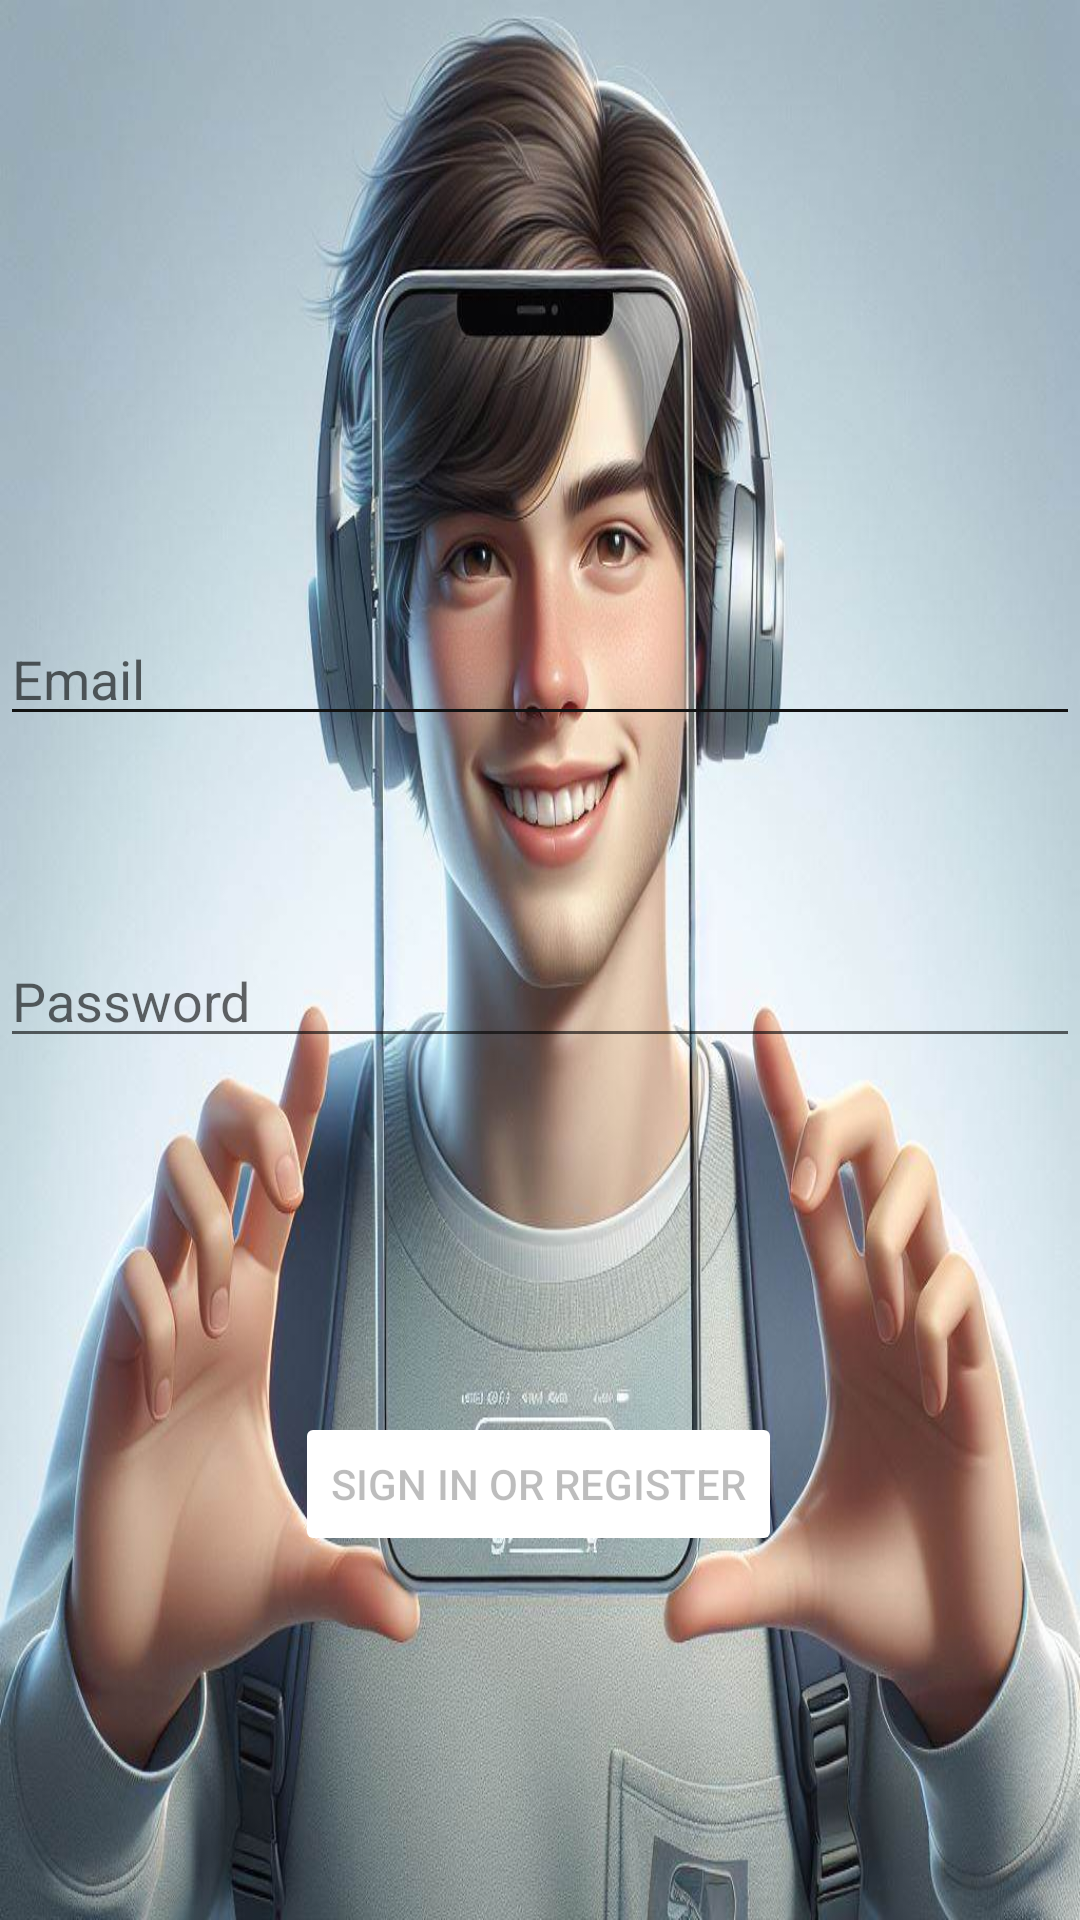

This screen was rendered from an Android layout file. Write that file and the resources it references.
<!-- AndroidManifest.xml: application theme Theme.TiendaVirtualAcsesorios -->
<!-- res/layout/activity_main2.xml -->
<?xml version="1.0" encoding="utf-8"?>
<androidx.constraintlayout.widget.ConstraintLayout xmlns:android="http://schemas.android.com/apk/res/android"
    xmlns:app="http://schemas.android.com/apk/res-auto"
    xmlns:tools="http://schemas.android.com/tools"
    android:id="@+id/main"
    android:layout_width="420dp"
    android:layout_height="850dp"
    android:background="@drawable/fondo_"
    tools:context=".MainActivity2">

    <EditText
        android:id="@+id/username"
        android:layout_width="0dp"
        android:layout_height="wrap_content"
        android:autofillHints="@string/prompt_email"
        android:backgroundTint="#121212"
        android:drawableTint="#040404"
        android:foregroundTint="#000000"
        android:hint="@string/prompt_email"
        android:inputType="textEmailAddress"
        android:selectAllOnFocus="true"
        android:textColor="@color/black"
        app:layout_constraintBottom_toBottomOf="parent"
        app:layout_constraintEnd_toEndOf="parent"
        app:layout_constraintHorizontal_bias="1.0"
        app:layout_constraintStart_toStartOf="parent"
        app:layout_constraintTop_toTopOf="parent"
        app:layout_constraintVertical_bias="0.341" />

    <EditText
        android:id="@+id/password"
        android:layout_width="0dp"
        android:layout_height="wrap_content"
        android:layout_marginTop="32dp"
        android:autofillHints="@string/prompt_password"
        android:hint="@string/prompt_password"
        android:imeActionLabel="@string/action_sign_in_short"
        android:imeOptions="actionDone"
        android:inputType="textPassword"
        android:selectAllOnFocus="true"
        android:textColorLink="@color/design_default_color_primary_dark"
        app:layout_constraintBottom_toBottomOf="parent"
        app:layout_constraintEnd_toEndOf="parent"
        app:layout_constraintHorizontal_bias="0.0"
        app:layout_constraintStart_toStartOf="parent"
        app:layout_constraintTop_toBottomOf="@+id/username"
        app:layout_constraintVertical_bias="0.106" />

    <Button
        android:id="@+id/login"
        android:layout_width="wrap_content"
        android:layout_height="wrap_content"
        android:layout_gravity="start"
        android:layout_marginTop="16dp"
        android:layout_marginBottom="64dp"
        android:backgroundTint="#FFFFFF"
        android:enabled="false"
        android:text="@string/action_sign_in"
        android:textColorLink="@color/black"
        app:iconTint="#FFFFFF"
        app:layout_constraintBottom_toBottomOf="parent"
        app:layout_constraintEnd_toEndOf="parent"
        app:layout_constraintHorizontal_bias="0.497"
        app:layout_constraintStart_toStartOf="parent"
        app:layout_constraintTop_toBottomOf="@+id/password"
        app:layout_constraintVertical_bias="0.641" />

    <ProgressBar
        android:id="@+id/loading"
        android:layout_width="wrap_content"
        android:layout_height="wrap_content"
        android:layout_gravity="center"
        android:layout_marginTop="64dp"
        android:layout_marginBottom="64dp"
        android:visibility="gone"
        app:layout_constraintBottom_toBottomOf="parent"
        app:layout_constraintEnd_toEndOf="@+id/password"
        app:layout_constraintStart_toStartOf="@+id/password"
        app:layout_constraintTop_toTopOf="parent"
        app:layout_constraintVertical_bias="0.3" />

</androidx.constraintlayout.widget.ConstraintLayout>
<!-- resources referenced by this layout -->
<resources>
  <!-- drawable fondo_: jpeg bitmap (drawable, 107711 bytes) -->
  <string name="action_sign_in">Sign in or register</string>
  <string name="action_sign_in_short">Sign in</string>
  <string name="prompt_email">Email</string>
  <string name="prompt_password">Password</string>
  <style name="Theme.TiendaVirtualAcsesorios" parent="Theme.MaterialComponents.DayNight.DarkActionBar">
          
          <item name="colorPrimary">@color/purple_500</item>
          <item name="colorPrimaryVariant">@color/purple_700</item>
          <item name="colorOnPrimary">@color/white</item>
          
          <item name="colorSecondary">@color/teal_200</item>
          <item name="colorSecondaryVariant">@color/teal_700</item>
          <item name="colorOnSecondary">@color/black</item>
          
          <item name="android:statusBarColor">?attr/colorPrimaryVariant</item>
          
      </style>
  <!-- not gathered from this repository: default colours our renderer supplied (Android Studio template values) -->
  <color name="purple_500">#FF6200EE</color>
  <color name="purple_700">#FF3700B3</color>
  <color name="teal_200">#FF03DAC5</color>
  <color name="teal_700">#FF018786</color>
  <color name="black">#FF000000</color>
  <color name="white">#FFFFFFFF</color>
</resources>
